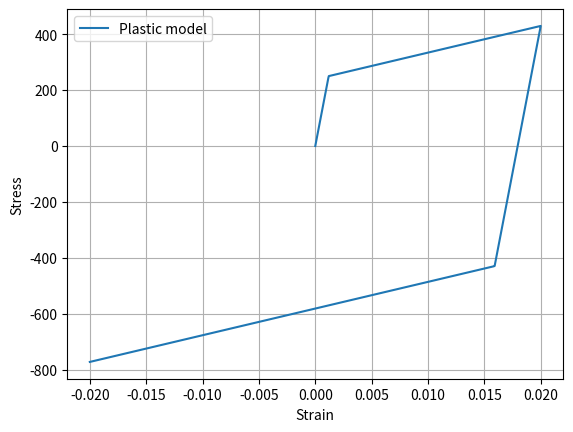

Here is the Python script that generated this plot:

import numpy as np
import matplotlib.pyplot as plt

class Elastoplastic1D:
    def __init__(self, E, sigma_y, H):
        """
        Parameters:
        E        : Young modulus
        sigma_y  : initial yield stress
        H        : isotropic hardening modulus
        """
        self.E = E
        self.sigma_y = sigma_y
        self.H = H

        # Internal variables (state)
        self.eps_p = 0.0
        self.alpha = 0.0

    def reset_state(self):
        """Reset internal variables"""
        self.eps_p = 0.0
        self.alpha = 0.0

    def update(self, eps):
        """
        Perform one constitutive update given total strain eps.
        Returns updated stress.
        """

        # --- Elastic predictor ---
        sigma_trial = self.E * (eps - self.eps_p)

        f_trial = abs(sigma_trial) - (self.sigma_y + self.H * self.alpha)

        # --- Elastic step ---
        if f_trial <= 0:
            return sigma_trial

        # --- Plastic step ---
        delta_gamma = f_trial / (self.E + self.H)

        s = np.sign(sigma_trial) # df/dsigma = sign(sigma) for 1D case

        # Update stress
        sigma = sigma_trial - self.E * delta_gamma * s

        # Update internal variables
        self.eps_p += delta_gamma * s
        self.alpha += delta_gamma

        return sigma

    def run_history(self, eps_history):
        """
        Apply a strain history sequentially.

        Parameters:
        eps_history : array-like

        Returns:
        sigma_history : numpy array
        """
        sigma_history = []

        for eps in eps_history:
            sigma = self.update(eps)
            sigma_history.append(sigma)

        return np.array(sigma_history)

##########################################################

# Material parameters
E = 210e3
sigma_y = 250.0
H = 10000.0

# Create model
mat = Elastoplastic1D(E, sigma_y, H)

# Strain history
eps = np.linspace(0, 0.02, 500)
eps_unload = np.linspace(0.02, -0.02, 500)
eps = np.concatenate([eps, eps_unload])

# Run simulation
sigma = mat.run_history(eps)

# Plot
plt.plot(eps, sigma, label="Plastic model")
plt.xlabel("Strain")
plt.ylabel("Stress")
plt.legend()
plt.grid()
plt.show()

# save results in npz file
np.savez("1D_plasticity_results.npz", eps=eps, sigma=sigma)
